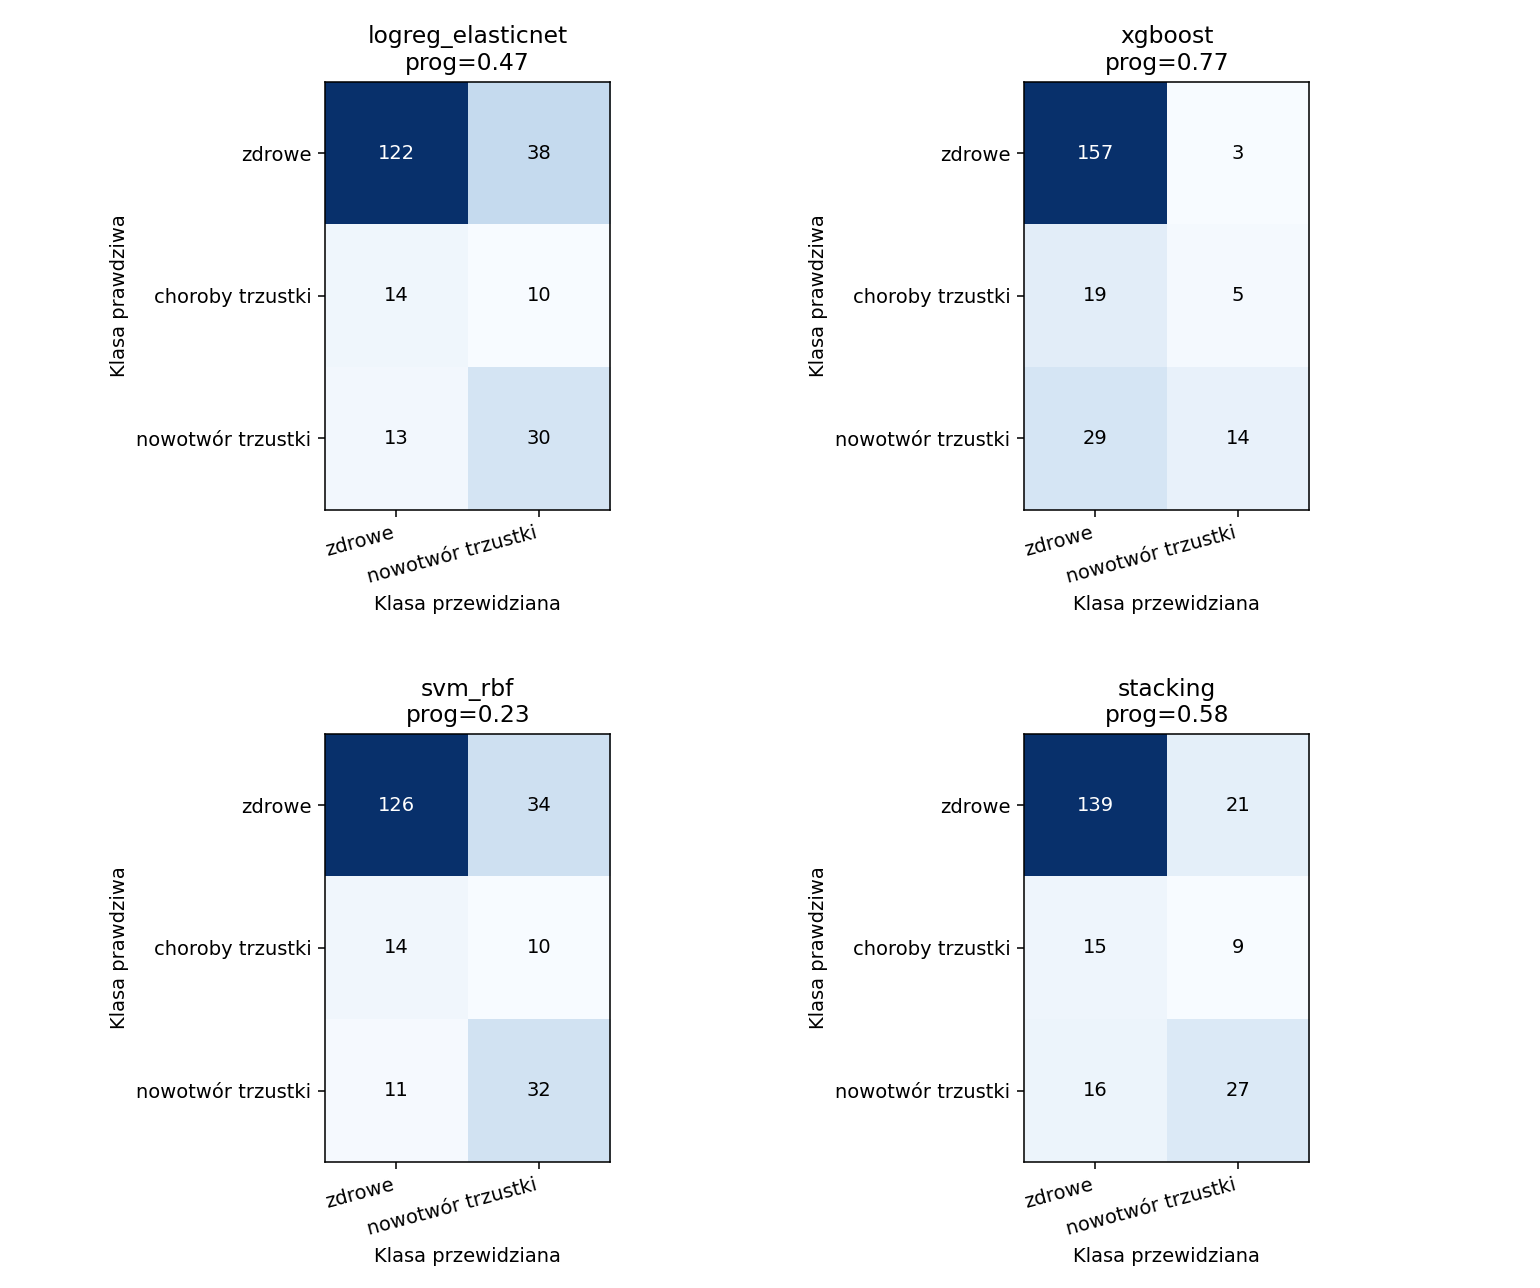

The file beside this chart, header and first rows:
model, prog_youden, prawdziwa_grupa, pred_Asymptomatic controls, pred_Pancreatic cancer
logreg_elasticnet, 0.4732, Asymptomatic controls, 122, 38
logreg_elasticnet, 0.4732, Pancreatic diseases, 14, 10
logreg_elasticnet, 0.4732, Pancreatic cancer, 13, 30
xgboost, 0.7687, Asymptomatic controls, 157, 3
xgboost, 0.7687, Pancreatic diseases, 19, 5
xgboost, 0.7687, Pancreatic cancer, 29, 14
svm_rbf, 0.2291, Asymptomatic controls, 126, 34
svm_rbf, 0.2291, Pancreatic diseases, 14, 10
svm_rbf, 0.2291, Pancreatic cancer, 11, 32
stacking, 0.5829, Asymptomatic controls, 139, 21
stacking, 0.5829, Pancreatic diseases, 15, 9
stacking, 0.5829, Pancreatic cancer, 16, 27
